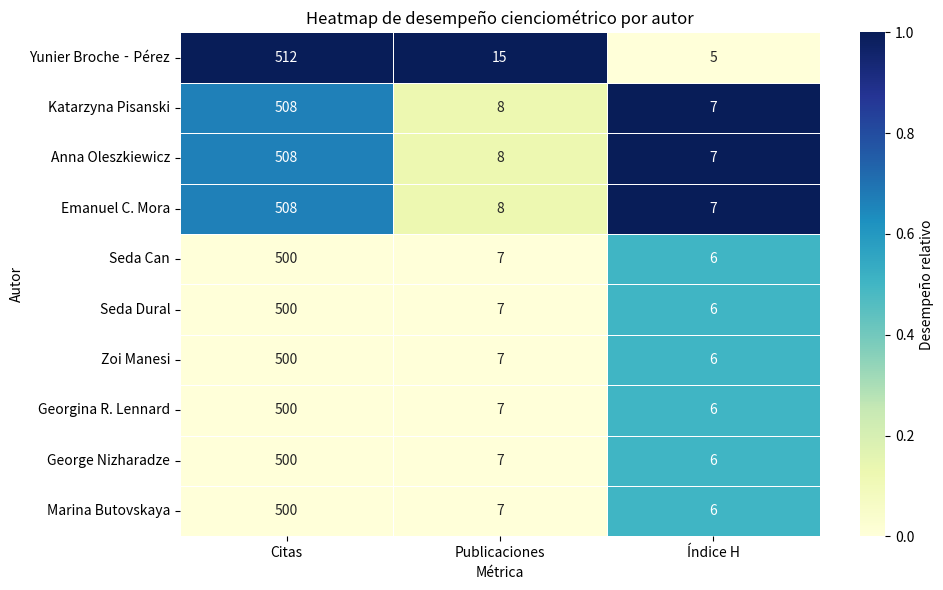

The matplotlib source for this figure:
import seaborn as sns
import matplotlib.pyplot as plt
import pandas as pd

# Crear el DataFrame
data = {
    "Autor": [
        "Yunier Broche‐Pérez", "Katarzyna Pisanski", "Anna Oleszkiewicz", "Emanuel C. Mora",
        "Seda Can", "Seda Dural", "Zoi Manesi", "Georgina R. Lennard",
        "George Nizharadze", "Marina Butovskaya"
    ],
    "Citas": [512, 508, 508, 508, 500, 500, 500, 500, 500, 500],
    "Publicaciones": [15, 8, 8, 8, 7, 7, 7, 7, 7, 7],
    "Índice H": [5, 7, 7, 7, 6, 6, 6, 6, 6, 6],
}

df = pd.DataFrame(data)
df.set_index("Autor", inplace=True)

# Normalizar los valores para mejorar la escala del heatmap
df_norm = (df - df.min()) / (df.max() - df.min())

# Crear heatmap
plt.figure(figsize=(10, 6))
sns.heatmap(df_norm, annot=df, fmt=".0f", cmap="YlGnBu", linewidths=0.5, cbar_kws={'label': 'Desempeño relativo'})
plt.title("Heatmap de desempeño cienciométrico por autor")
plt.ylabel("Autor")
plt.xlabel("Métrica")
plt.tight_layout()
plt.show()

